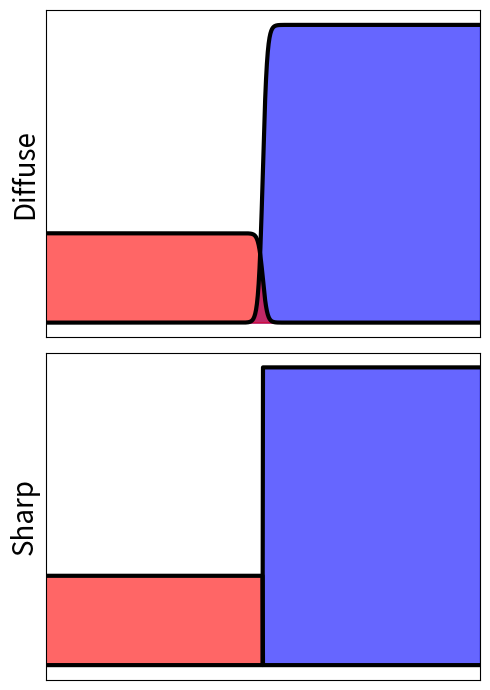
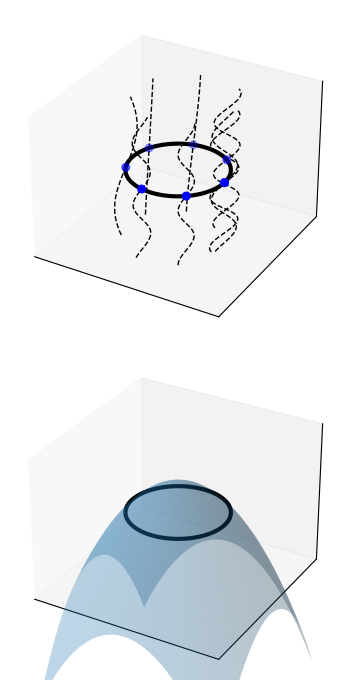

Source code (Python) for these figures, in order:
import numpy as np
import matplotlib.pyplot as plt
from mpl_toolkits.mplot3d import Axes3D

x = np.linspace(0, 1, 1000)
y1_diff = np.tanh(100*(x-0.5)) + 1
y2_diff = 0.3*(1 - np.tanh(100*(x-0.5)))
y1_sharp = np.where(x<0.5,
                    np.zeros_like(x),
                    2*np.ones_like(x))
y2_sharp = np.where(x>0.5,
                    np.zeros_like(x),
                    0.6*np.ones_like(x))
fig, axes = plt.subplots(2, 1, figsize=(5, 7))
axes[0].plot(x, y1_diff, 'k-', lw=3)
axes[0].fill_between(x, y1_diff, alpha=0.6, color='blue')
axes[0].plot(x, y2_diff, 'k-', lw=3)
axes[0].fill_between(x, y2_diff, alpha=0.6, color='red')
axes[0].set_xticklabels('')
axes[0].set_yticklabels('')
axes[0].set_xticks([])
axes[0].set_yticks([])
axes[0].set_xlim(0, 1)
axes[0].set_ylabel("Diffuse", size=20)
axes[1].plot(x, y1_sharp, 'k-', lw=3)
axes[1].fill_between(x, y1_sharp, alpha=0.6, color='blue')
axes[1].plot(x, y2_sharp, 'k-', lw=3)
axes[1].fill_between(x, y2_sharp, alpha=0.6, color='red')
axes[1].set_xticklabels('')
axes[1].set_yticklabels('')
axes[1].set_xticks([])
axes[1].set_yticks([])
axes[1].set_xlim(0, 1)
axes[1].set_ylabel("Sharp", size=20)
fig.tight_layout()
fig.savefig('diffuse_vs_sharp.png', bbox_inches='tight')

fig, axes = plt.subplots(2, 1, figsize=(5,7), subplot_kw={"projection": "3d"})

theta = np.linspace(0, 2*np.pi, 8)
theta_circle = np.linspace(0, 2*np.pi, 200)
r_circle = 0.5

phase = 10*np.random.rand(len(theta))
rads = 0.05*(1+np.random.rand(len(theta)))
zs = np.linspace(-1, 1, 100)

axes[0].plot(r_circle*np.cos(theta_circle), r_circle*np.sin(theta_circle), 'k-', lw=3)
axes[0].scatter(r_circle*np.cos(theta), r_circle*np.sin(theta), c='b', s=30)
for i in range(len(theta)):
    axes[0].plot(r_circle*np.cos(theta[i])+rads[i]*np.sin(phase[i]*zs),
                 r_circle*np.sin(theta[i])+rads[i]*np.sin(phase[i]*zs),
                 zs, 'k--', lw=1)
axes[0].set_xticklabels('')
axes[0].set_yticklabels('')
axes[0].set_zticklabels('')
axes[0].set_xticks([])
axes[0].set_yticks([])
axes[0].set_zticks([])
axes[0].set_xlim(-1, 1)
axes[0].set_ylim(-1, 1)
axes[0].set_zlim(-1, 1)

x = np.linspace(-1, 1, 200)
y = np.linspace(-1, 1, 200)
X, Y = np.meshgrid(x, y)
Z = 1.5*(0.25 - X**2 - Y**2)

axes[1].plot_surface(X, Y, Z, alpha=0.3)
axes[1].contour(X, Y, Z, levels=[0], colors=['k'], linewidths=3)
axes[1].set_xticklabels('')
axes[1].set_yticklabels('')
axes[1].set_zticklabels('')
axes[1].set_xticks([])
axes[1].set_yticks([])
axes[1].set_zticks([])
axes[1].set_xlim(-1, 1)
axes[1].set_ylim(-1, 1)
axes[1].set_zlim(-1, 1)

fig.tight_layout()
fig.savefig('track_vs_capture.png', bbox_inches='tight')
